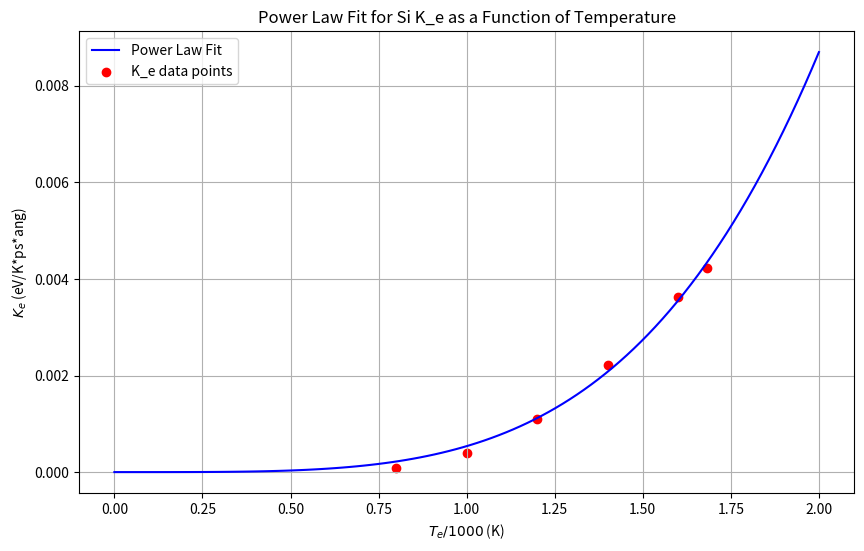

The matplotlib source for this figure:

# import numpy as np
# import matplotlib.pyplot as plt
# from scipy.optimize import curve_fit

# # Define the polynomial fitting function
# def poly_function(x, u, a, b, c):
#     return u * x**3 + a * x**2 + b * x + c
# # Define the exponential fitting function
# def exp_function(x, a, b, c):
#     return a * np.exp(b * x) + c

# # K_e data for Silicon (Temperature in K and K_e in eV/K*ang*ps). Source: GLASSBRENNER. More info: Glassenberg_Ce_Ke_data.txt
# temperature_data = np.array([800, 1000, 1200, 1400, 1600, 1681])
# ke_data = np.array([8.738094e17, 4.056972e18, 1.104745e19, 2.209490e19, 3.620068e19, 4.231734e19]) / 10**22

# # Prepare data for fitting
# x_data = temperature_data / 1000
# y_data = ke_data

# # Fit the polynomial curve
# popt_poly, _ = curve_fit(poly_function, x_data, y_data)
# popt_exp, _  = curve_fit(exp_function, x_data, y_data)
# # Generate fitted polynomial curve
# Te = np.linspace(000, 2000, 100)  # Te in Kelvin
# x = Te / 1000  # x variable for the horizontal axis
# poly_fit = poly_function(x, *popt_poly)
# exp_fit = exp_function(x, *popt_exp)

# # Constants for plotting
# k_B = 8.617333262145e-5  # Boltzmann constant in eV/K
# y_line = (3/2) * k_B  # 3/2 * k_B

# # Plotting polynomial fit
# plt.figure(figsize=(10, 6))
# plt.plot(x, poly_fit, label=f'Polynomial Fit', color='blue')
# #plt.plot(x, exp_fit, label=f'Polynomial Fit', color='blue')

# #plt.axhline(y=y_line, color='green', linestyle='--', label='$\\frac{3}{2}k_B$')
# plt.scatter(x_data, y_data, color='red', label='K_e data points')

# plt.xlabel('$T_e / 1000$ (K)')
# plt.ylabel('$K_e$ (eV/K*ps*ang)')
# plt.title('Polynomial Fit for Si K_e as a Function of Temperature')
# plt.legend()
# plt.grid(True)
# plt.show()

#############################################################################################################################################################

# import numpy as np
# import matplotlib.pyplot as plt
# from scipy.optimize import curve_fit

# # Define the power law fitting function
# def power_law_function(x, a, b):
#     return a * np.power(x, b)

# # K_e data for Silicon (Temperature in K and K_e in eV/K*ang*ps). Source: GLASSBRENNER. More info: Glassenberg_Ce_Ke_data.txt
# temperature_data = np.array([800, 1000, 1200, 1400, 1600, 1681])
# ke_data = np.array([8.738094e17, 4.056972e18, 1.104745e19, 2.209490e19, 3.620068e19, 4.231734e19]) / 10**22

# # Add a point close to (0, 0) to the dataset to ensure the fit starts near the origin
# #temperature_data = np.insert(temperature_data, 0, 0.1)
# #ke_data = np.insert(ke_data, 0, 0.1)

# # Prepare data for fitting
# x_data = temperature_data / 1000
# y_data = ke_data

# # Fit the power law curve
# popt_power_law, _ = curve_fit(power_law_function, x_data, y_data)

# # Generate fitted power law curve
# Te = np.linspace(0, 2000, 100)  # Te in Kelvin
# x = Te / 1000  # x variable for the horizontal axis
# power_law_fit = power_law_function(x, *popt_power_law)

# # Constants for plotting
# k_B = 8.617333262145e-5  # Boltzmann constant in eV/K
# y_line = (3/2) * k_B  # 3/2 * k_B

# # Plotting power law fit
# plt.figure(figsize=(10, 6))
# plt.plot(x, power_law_fit, label=f'Power Law Fit', color='blue')
# #plt.axhline(y=y_line, color='green', linestyle='--', label='$\\frac{3}{2}k_B$')
# plt.scatter(x_data, y_data, color='red', label='K_e data points')

# plt.xlabel('$T_e / 1000$ (K)')
# plt.ylabel('$K_e$ (eV/K*ps*ang)')
# plt.title('Power Law Fit for Si K_e as a Function of Temperature')
# plt.legend()
# plt.grid(True)
# plt.show()

#############################################################################################################################################################

import numpy as np
import matplotlib.pyplot as plt
from scipy.optimize import curve_fit

# Define the power law fitting function
def power_law_function(x, a, b):
    return a * np.power(x, b)

# K_e data for Silicon (Temperature in K and K_e in eV/K*ang*ps). Source: GLASSBRENNER. More info: Glassenberg_Ce_Ke_data.txt
temperature_data = np.array([800, 1000, 1200, 1400, 1600, 1681])
ke_data = np.array([8.738094e17, 4.056972e18, 1.104745e19, 2.209490e19, 3.620068e19, 4.231734e19]) / 10**22

# Add a point close to (0, 0) to the dataset to ensure the fit starts near the origin
#temperature_data = np.insert(temperature_data, 0, 0.1)
#ke_data = np.insert(ke_data, 0, 2.2e-7)

# Prepare data for fitting
x_data = temperature_data / 1000
y_data = ke_data

# Fit the power law curve
popt_power_law, _ = curve_fit(power_law_function, x_data, y_data)

# Generate fitted power law curve
Te = np.linspace(0, 2000, 100)  # Te in Kelvin
x = Te / 1000  # x variable for the horizontal axis
power_law_fit = power_law_function(x, *popt_power_law)

# Constants for plotting
k_B = 8.617333262145e-5  # Boltzmann constant in eV/K
y_line = (3/2) * k_B  # 3/2 * k_B

a, b = popt_power_law
print(f'Fitted power law function: y = {a:.4e} * x^{b:.4f}')

# Plotting power law fit
plt.figure(figsize=(10, 6))
plt.plot(x, power_law_fit, label=f'Power Law Fit', color='blue')
#plt.axhline(y=y_line, color='green', linestyle='--', label='$\\frac{3}{2}k_B$')
plt.scatter(x_data, y_data, color='red', label='K_e data points')

plt.xlabel('$T_e / 1000$ (K)')
plt.ylabel('$K_e$ (eV/K*ps*ang)')
plt.title('Power Law Fit for Si K_e as a Function of Temperature')
plt.legend()
plt.grid(True)
plt.show()
